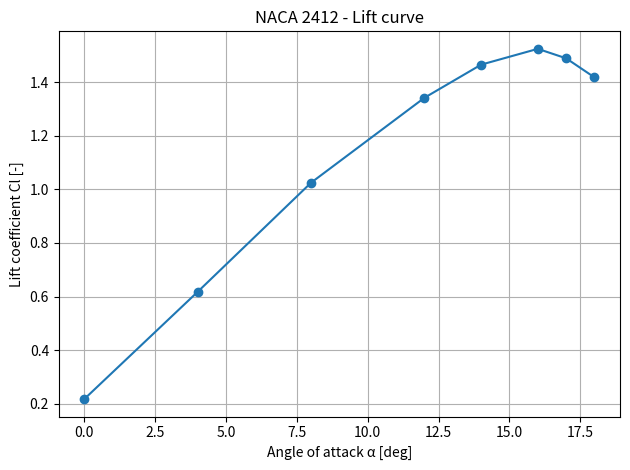
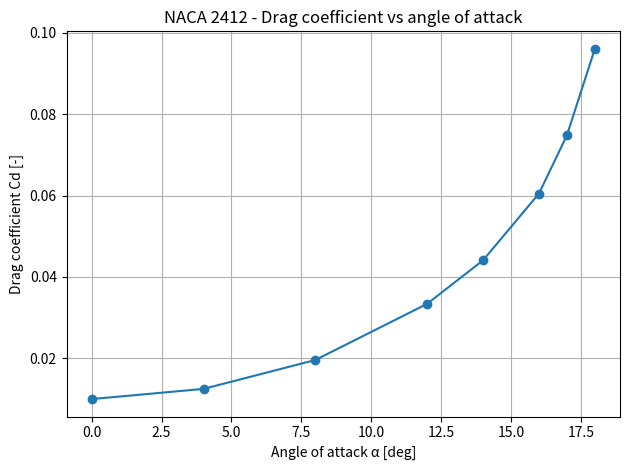
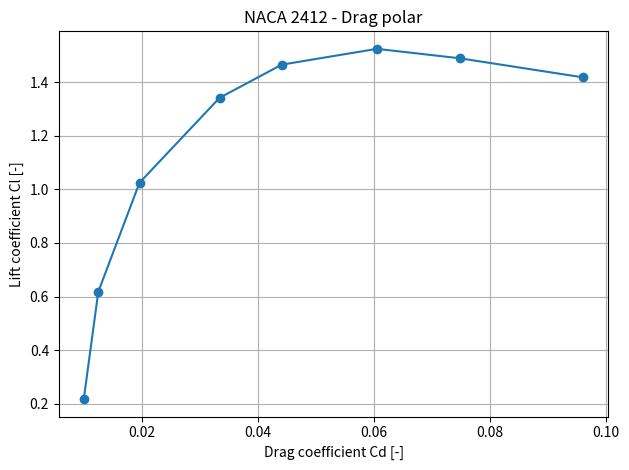
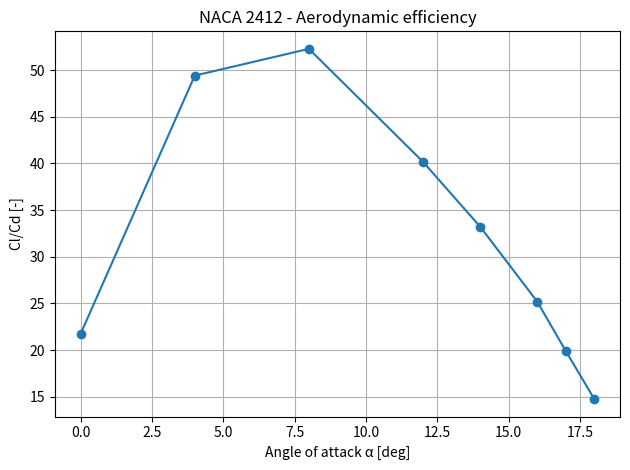

These charts were generated, in order, by the following Python code:
import pandas as pd
import matplotlib.pyplot as plt

df = pd.DataFrame({
    "alpha_deg": [0, 4, 8, 12, 14, 16, 17, 18],
    "Cl": [0.2174, 0.6176, 1.0246, 1.3415, 1.4651, 1.5241, 1.4888, 1.4175],
    "Cd": [0.0100, 0.0125, 0.0196, 0.0334, 0.0441, 0.0605, 0.074805, 0.096064]
})
df["Cl_over_Cd"] = df["Cl"] / df["Cd"]

# CL vs alpha
plt.figure()
plt.plot(df["alpha_deg"], df["Cl"], marker="o")
plt.xlabel("Angle of attack α [deg]")
plt.ylabel("Lift coefficient Cl [-]")
plt.title("NACA 2412 - Lift curve")
plt.grid(True)
plt.tight_layout()
plt.show()

# CD vs alpha
plt.figure()
plt.plot(df["alpha_deg"], df["Cd"], marker="o")
plt.xlabel("Angle of attack α [deg]")
plt.ylabel("Drag coefficient Cd [-]")
plt.title("NACA 2412 - Drag coefficient vs angle of attack")
plt.grid(True)
plt.tight_layout()
plt.show()

# Polar
plt.figure()
plt.plot(df["Cd"], df["Cl"], marker="o")
plt.xlabel("Drag coefficient Cd [-]")
plt.ylabel("Lift coefficient Cl [-]")
plt.title("NACA 2412 - Drag polar")
plt.grid(True)
plt.tight_layout()
plt.show()

# Efficiency
plt.figure()
plt.plot(df["alpha_deg"], df["Cl_over_Cd"], marker="o")
plt.xlabel("Angle of attack α [deg]")
plt.ylabel("Cl/Cd [-]")
plt.title("NACA 2412 - Aerodynamic efficiency")
plt.grid(True)
plt.tight_layout()
plt.show()

df

# %%
